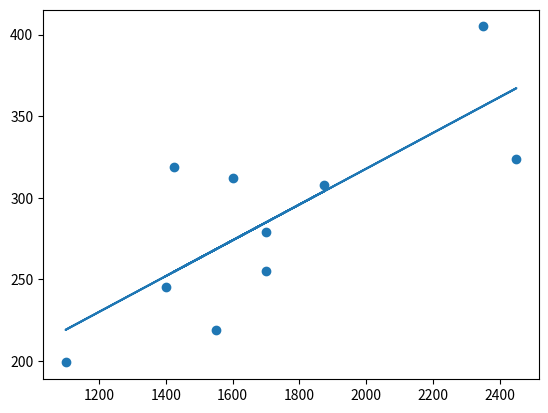

This chart was generated by the following Python code:
import matplotlib.pyplot as plt
from scipy import stats


#x= [10,28,29,35,48,55,71,73,80,88,91,111,131,144,168]
#y = [29,47,55,65,79,82,92,95,100,102,110,124,127,130,152]
x = [1400, 1600, 1700, 1875, 1100, 1550, 2350, 2450, 1425, 1700]
y = [245, 312, 279, 308, 199, 219, 405, 324, 319, 255]

slope, intercept, r, p, std_err = stats.linregress (x, y)

print('slope', slope)
print('intercept', intercept)

slope = 0.10976773783009863
intercept = 98.24832962138083

def myfunc (x):
    return intercept + slope * x

mymodel = list(map(myfunc,x))

plt.scatter(x,y)
plt.plot(x,mymodel)
plt.show()

print(f"harga rumah jika luasan = 2500 yaitu sebesar {myfunc(2500)}")
